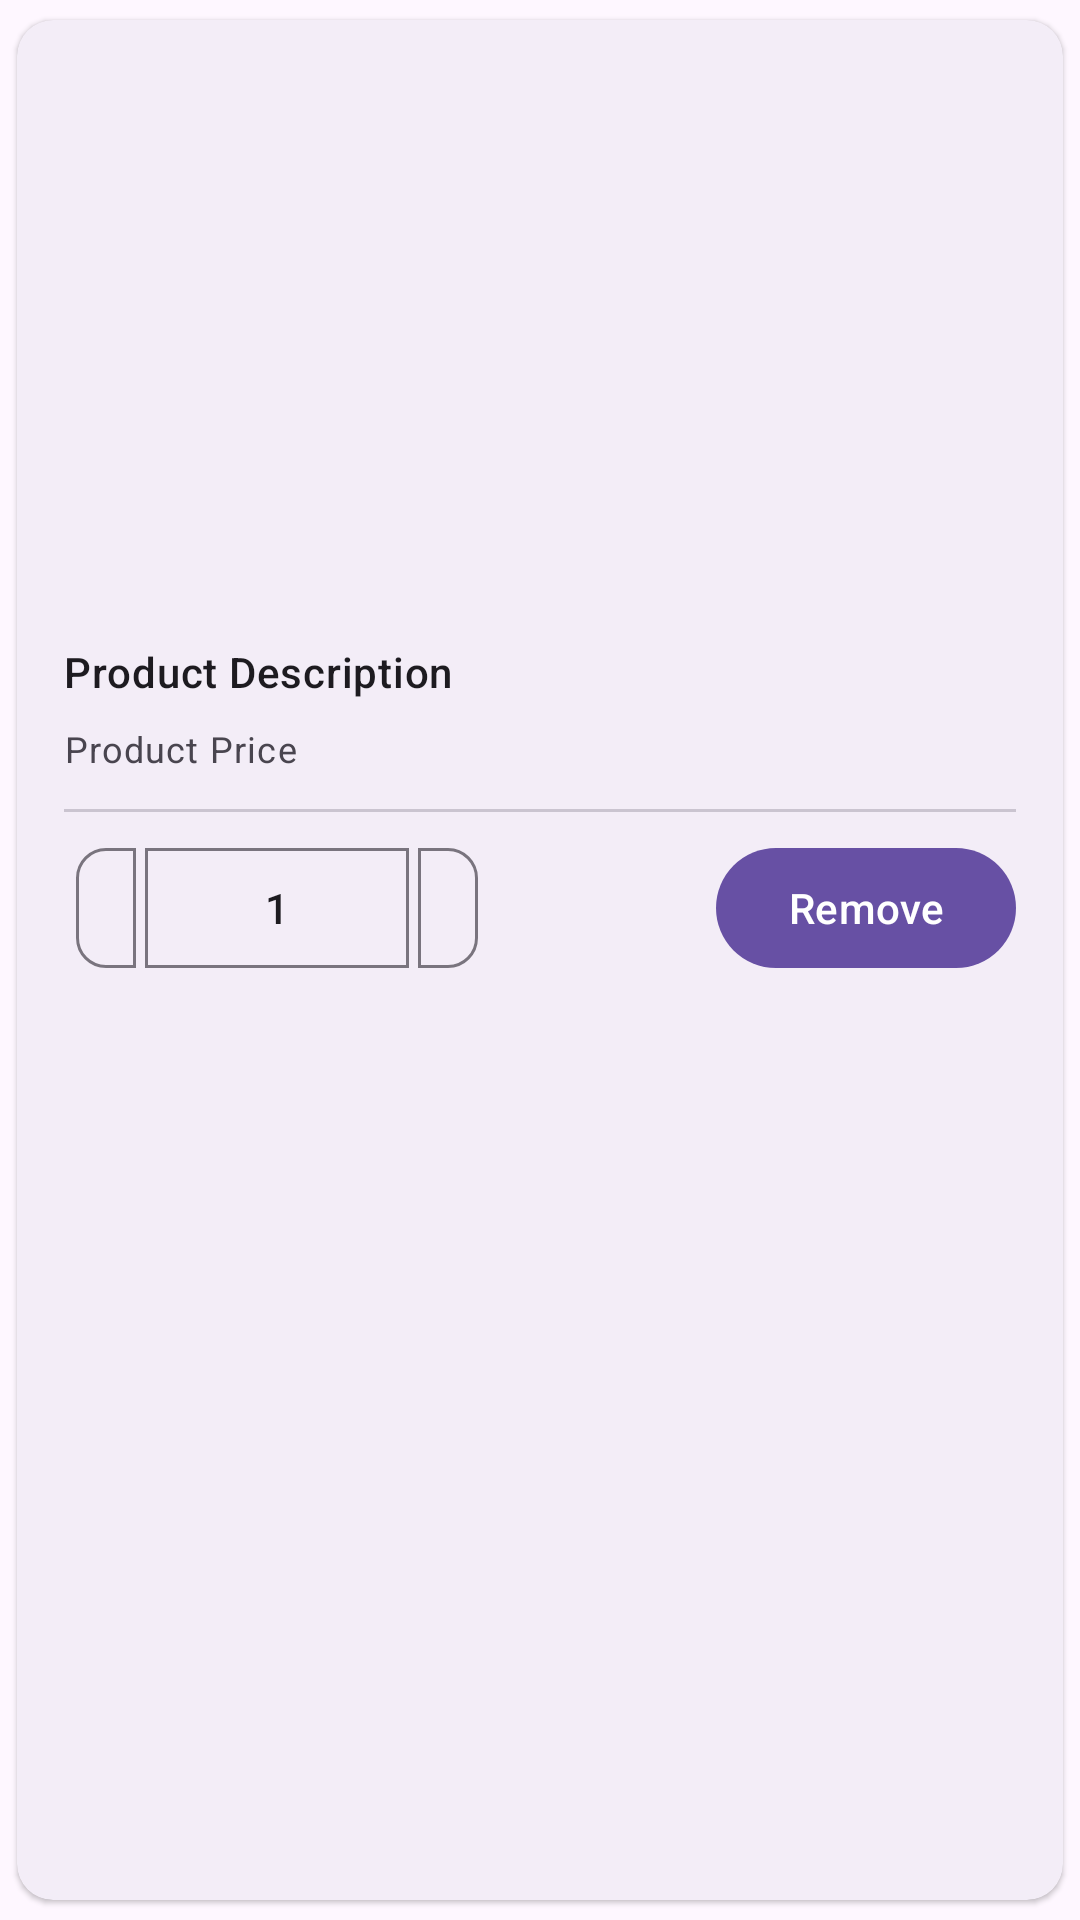

Android layout source for this screen:
<!-- AndroidManifest.xml: application theme Theme.Appareal -->
<!-- res/layout/recycler_cart.xml -->
<?xml version="1.0" encoding="utf-8"?>
<com.google.android.material.card.MaterialCardView
    xmlns:android="http://schemas.android.com/apk/res/android"
    xmlns:app="http://schemas.android.com/apk/res-auto"
    style="@style/Widget.Material3.CardView.Elevated"
    app:cardBackgroundColor="?attr/colorSurfaceContainer"
    app:cardUseCompatPadding="true"
    android:clickable="true"
    android:focusable="true"
    android:layout_width="match_parent"
    android:layout_height="wrap_content">

    <LinearLayout
        android:orientation="vertical"
        android:layout_width="match_parent"
        android:layout_height="wrap_content">

        <ImageView
            android:id="@+id/product_image"
            android:scaleType="centerCrop"
            android:layout_width="match_parent"
            android:layout_height="200dp"/>

        <LinearLayout
            android:orientation="vertical"
            android:paddingStart="16dp"
            android:paddingEnd="16dp"
            android:paddingBottom="16dp"
            android:paddingTop="8dp"
            android:layout_width="match_parent"
            android:layout_height="wrap_content">

            <com.google.android.material.textview.MaterialTextView
                android:id="@+id/product_description"
                android:text="Product Description"
                android:textAppearance="?attr/textAppearanceBodyMedium"
                android:textColor="?attr/colorOnSurface"
                android:fontFamily="sans-serif-medium"
                android:layout_width="match_parent"
                android:layout_height="wrap_content"/>

            <com.google.android.material.textview.MaterialTextView
                android:id="@+id/product_price"
                android:text="Product Price"
                android:textAppearance="?attr/textAppearanceBodySmall"
                android:layout_marginTop="8dp"
                android:textColor="?attr/colorOnSurfaceVariant"
                android:layout_width="match_parent"
                android:layout_height="wrap_content"/>

            <com.google.android.material.divider.MaterialDivider
                android:layout_marginTop="12dp"
                android:layout_width="match_parent"
                android:layout_height="wrap_content"/>

            <LinearLayout
                android:orientation="horizontal"
                android:layout_marginTop="8dp"
                android:layout_width="match_parent"
                android:layout_height="wrap_content">

                <com.google.android.material.button.MaterialButtonToggleGroup
                    android:layout_weight="1"
                    android:layout_width="wrap_content"
                    android:layout_height="wrap_content">

                    <com.google.android.material.button.MaterialButton
                        android:id="@+id/deduct_quantity"
                        app:icon="@drawable/ic_remove"
                        style="?attr/materialIconButtonOutlinedStyle"
                        android:layout_width="wrap_content"
                        android:layout_height="wrap_content"/>

                    <com.google.android.material.button.MaterialButton
                        android:id="@+id/label_quantity"
                        android:text="1"
                        style="?attr/materialButtonOutlinedStyle"
                        android:focusable="false"
                        android:clickable="false"
                        android:layout_width="wrap_content"
                        android:layout_height="wrap_content"/>

                    <com.google.android.material.button.MaterialButton
                        android:id="@+id/add_quantity"
                        app:icon="@drawable/ic_add"
                        app:iconGravity="end"
                        style="?attr/materialIconButtonOutlinedStyle"
                        android:layout_width="wrap_content"
                        android:layout_height="wrap_content"/>
                </com.google.android.material.button.MaterialButtonToggleGroup>

                <com.google.android.material.button.MaterialButton
                    android:id="@+id/remove_from_cart"
                    android:text="Remove"
                    android:layout_width="wrap_content"
                    android:layout_height="wrap_content"/>
            </LinearLayout>
        </LinearLayout>
    </LinearLayout>
</com.google.android.material.card.MaterialCardView>
<!-- resources referenced by this layout -->
<resources>
  <style name="Theme.Appareal" parent="Base.Theme.Appareal" />
  <style name="Base.Theme.Appareal" parent="Theme.Material3.DayNight.NoActionBar">
          
          
      </style>
</resources>
